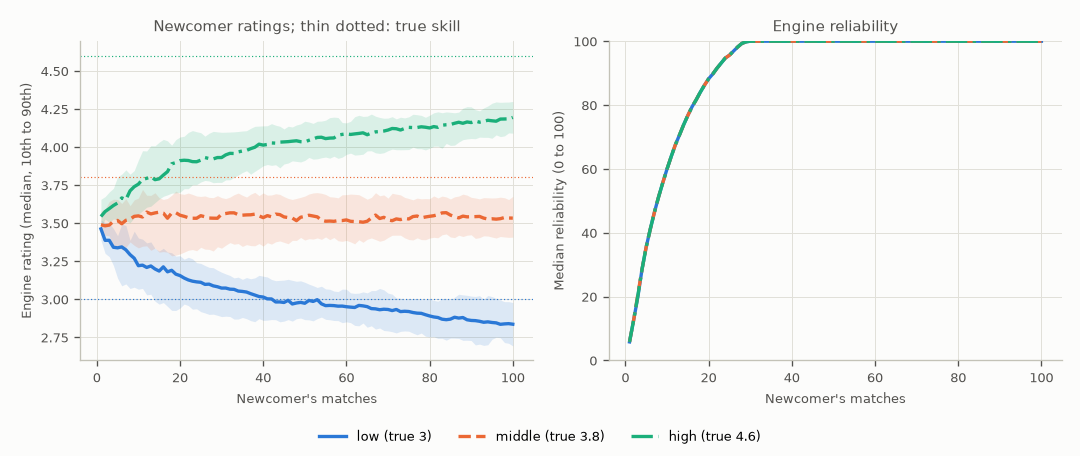

Source data for this figure (header and first rows):
level, true_skill, match, rating_median, rating_p10, rating_p90, reliability_median
low, 3.0, 1, 3.462, 3.388, 3.52, 5.8
low, 3.0, 2, 3.387, 3.302, 3.504, 12.7
low, 3.0, 3, 3.387, 3.28, 3.5, 19.9
low, 3.0, 4, 3.341, 3.222, 3.465, 28.5
low, 3.0, 5, 3.338, 3.139, 3.418, 35.5
low, 3.0, 6, 3.344, 3.088, 3.493, 41.2
low, 3.0, 7, 3.325, 3.101, 3.485, 46.5
low, 3.0, 8, 3.293, 3.071, 3.387, 51.3
low, 3.0, 9, 3.269, 3.079, 3.447, 55.7
low, 3.0, 10, 3.221, 3.066, 3.403, 59.9
low, 3.0, 11, 3.224, 3.071, 3.395, 63.8
low, 3.0, 12, 3.209, 3.029, 3.371, 67.5
low, 3.0, 13, 3.219, 3.033, 3.377, 70.6
low, 3.0, 14, 3.199, 2.987, 3.334, 73.8
low, 3.0, 15, 3.185, 2.968, 3.317, 76.7
low, 3.0, 16, 3.213, 2.978, 3.335, 79.4
low, 3.0, 17, 3.18, 2.953, 3.31, 81.6
low, 3.0, 18, 3.19, 2.927, 3.306, 84
low, 3.0, 19, 3.165, 2.926, 3.283, 86.2
low, 3.0, 20, 3.156, 2.942, 3.286, 88.2
low, 3.0, 21, 3.139, 2.969, 3.263, 89.7
low, 3.0, 22, 3.127, 2.958, 3.276, 91.5
low, 3.0, 23, 3.119, 2.935, 3.266, 93.1
low, 3.0, 24, 3.114, 2.937, 3.24, 94.7
low, 3.0, 25, 3.111, 2.919, 3.236, 95.6
low, 3.0, 26, 3.098, 2.91, 3.222, 96.9
low, 3.0, 27, 3.099, 2.9, 3.21, 98.2
low, 3.0, 28, 3.088, 2.902, 3.207, 99.3
low, 3.0, 29, 3.082, 2.895, 3.191, 99.8
low, 3.0, 30, 3.073, 2.886, 3.178, 100
low, 3.0, 31, 3.074, 2.889, 3.166, 100
low, 3.0, 32, 3.066, 2.887, 3.156, 100
low, 3.0, 33, 3.065, 2.87, 3.14, 100
low, 3.0, 34, 3.054, 2.87, 3.145, 100
low, 3.0, 35, 3.051, 2.88, 3.131, 100
low, 3.0, 36, 3.047, 2.872, 3.142, 100
low, 3.0, 37, 3.037, 2.859, 3.135, 100
low, 3.0, 38, 3.027, 2.853, 3.14, 100
low, 3.0, 39, 3.018, 2.873, 3.157, 100
low, 3.0, 40, 3.015, 2.861, 3.151, 100
low, 3.0, 41, 3.003, 2.863, 3.146, 100
low, 3.0, 42, 3.002, 2.867, 3.13, 100
low, 3.0, 43, 2.982, 2.866, 3.122, 100
low, 3.0, 44, 2.982, 2.852, 3.124, 100
low, 3.0, 45, 2.979, 2.856, 3.126, 100
low, 3.0, 46, 2.993, 2.866, 3.131, 100
low, 3.0, 47, 2.969, 2.856, 3.124, 100
low, 3.0, 48, 2.975, 2.872, 3.118, 100
low, 3.0, 49, 2.979, 2.876, 3.121, 100
low, 3.0, 50, 2.974, 2.866, 3.111, 100
low, 3.0, 51, 2.992, 2.865, 3.099, 100
low, 3.0, 52, 2.986, 2.858, 3.089, 100
low, 3.0, 53, 2.997, 2.873, 3.077, 100
low, 3.0, 54, 2.97, 2.883, 3.085, 100
low, 3.0, 55, 2.958, 2.868, 3.068, 100
low, 3.0, 56, 2.959, 2.865, 3.066, 100
low, 3.0, 57, 2.958, 2.86, 3.054, 100
low, 3.0, 58, 2.955, 2.86, 3.05, 100
low, 3.0, 59, 2.955, 2.846, 3.067, 100
low, 3.0, 60, 2.951, 2.852, 3.066, 100
... 240 more rows
